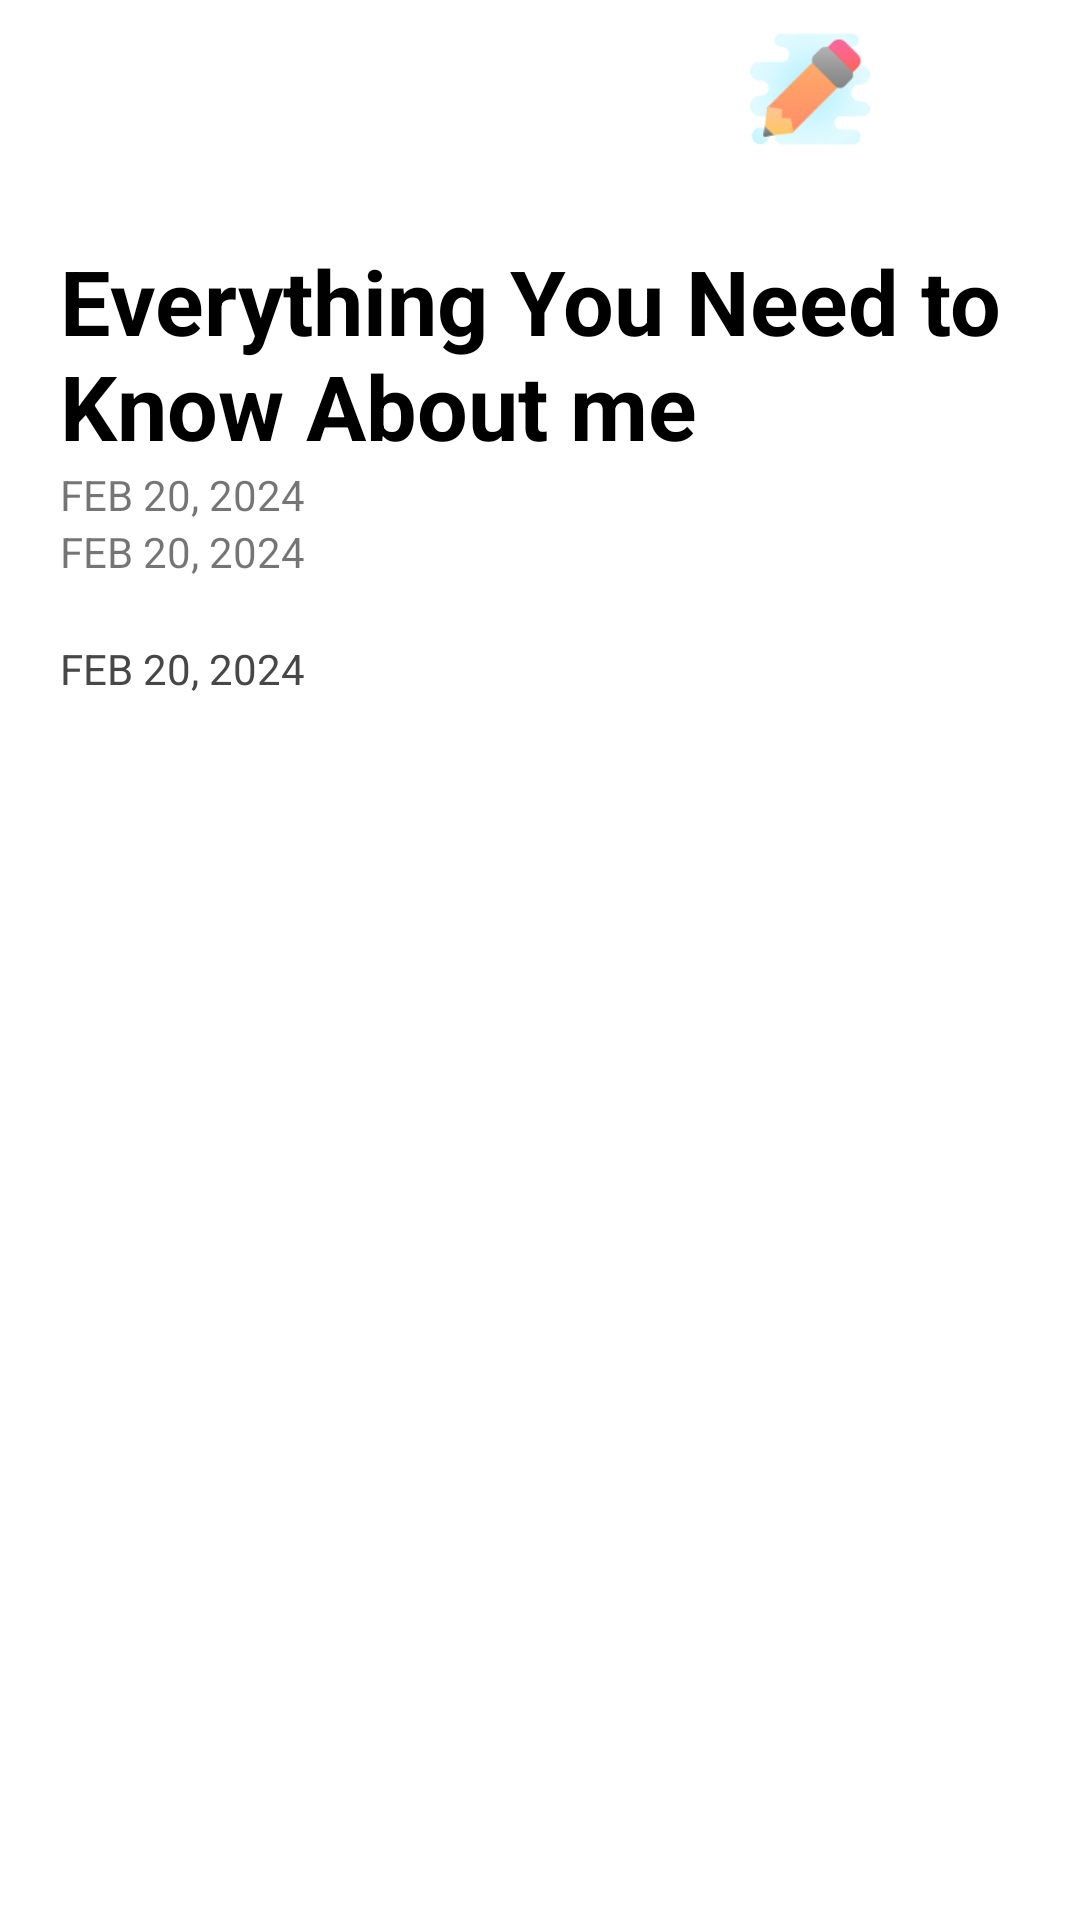

Write the Android layout XML for this screen, with the resource values it uses.
<!-- AndroidManifest.xml: application theme Theme.StickyNotesInKotlin -->
<!-- res/layout/activity_details.xml -->
<?xml version="1.0" encoding="utf-8"?>
<LinearLayout xmlns:android="http://schemas.android.com/apk/res/android"
    xmlns:app="http://schemas.android.com/apk/res-auto"
    xmlns:tools="http://schemas.android.com/tools"
    android:layout_width="match_parent"
    android:layout_height="match_parent"
    android:orientation="vertical"
    tools:context=".DetailsActivity">

    <LinearLayout
        android:layout_width="match_parent"
        android:layout_height="wrap_content"
        android:gravity="right"
        android:orientation="horizontal">

        <ImageView
            android:id="@+id/edit"
            android:layout_width="40dp"
            android:layout_height="40dp"
            android:layout_margin="10dp"
            app:srcCompat="@drawable/img" />
        <ImageView
            android:id="@+id/delete"
            android:layout_width="40dp"
            android:layout_height="40dp"
            android:layout_margin="10dp"
            app:srcCompat="@drawable/img_2" />
    </LinearLayout>

    <LinearLayout
        android:id="@+id/post2"
        android:layout_width="match_parent"
        android:layout_height="match_parent"
        android:orientation="vertical"
        android:paddingHorizontal="20dp"
        android:paddingTop="20dp">

        <TextView
            android:id="@+id/title"
            android:layout_width="match_parent"
            android:layout_height="wrap_content"
            android:text="Everything You Need to Know About me"
            android:textColor="@color/black"
            android:textSize="30sp"
            android:textStyle="bold" />

        <TextView
            android:id="@+id/created"
            android:layout_width="wrap_content"
            android:layout_height="wrap_content"
            android:gravity="center"
            android:text="FEB 20, 2024" />

        <TextView
            android:id="@+id/updated"
            android:layout_width="wrap_content"
            android:layout_height="wrap_content"
            android:gravity="center"
            android:text="FEB 20, 2024" />

        <TextView
            android:id="@+id/details"
            android:layout_width="wrap_content"
            android:layout_height="wrap_content"
            android:layout_marginTop="20dp"
            android:text="FEB 20, 2024"
            android:textColor="#474747" />

    </LinearLayout>

</LinearLayout>
<!-- resources referenced by this layout -->
<resources>
  <color name="black">#FF000000</color>
  <!-- drawable img: png bitmap (drawable, 5054 bytes) -->
  <style name="Theme.StickyNotesInKotlin" parent="Theme.MaterialComponents.DayNight.DarkActionBar">
          
          <item name="colorPrimary">@color/purple_500</item>
          <item name="colorPrimaryVariant">@color/purple_700</item>
          <item name="colorOnPrimary">@color/white</item>
          
          <item name="colorSecondary">@color/teal_200</item>
          <item name="colorSecondaryVariant">@color/teal_700</item>
          <item name="colorOnSecondary">@color/black</item>
          
          <item name="android:statusBarColor">?attr/colorPrimaryVariant</item>
          
      </style>
  <color name="purple_500">#FF6200EE</color>
  <color name="purple_700">#FF3700B3</color>
  <color name="white">#FFFFFFFF</color>
  <color name="teal_200">#FF03DAC5</color>
  <color name="teal_700">#FF018786</color>
</resources>
